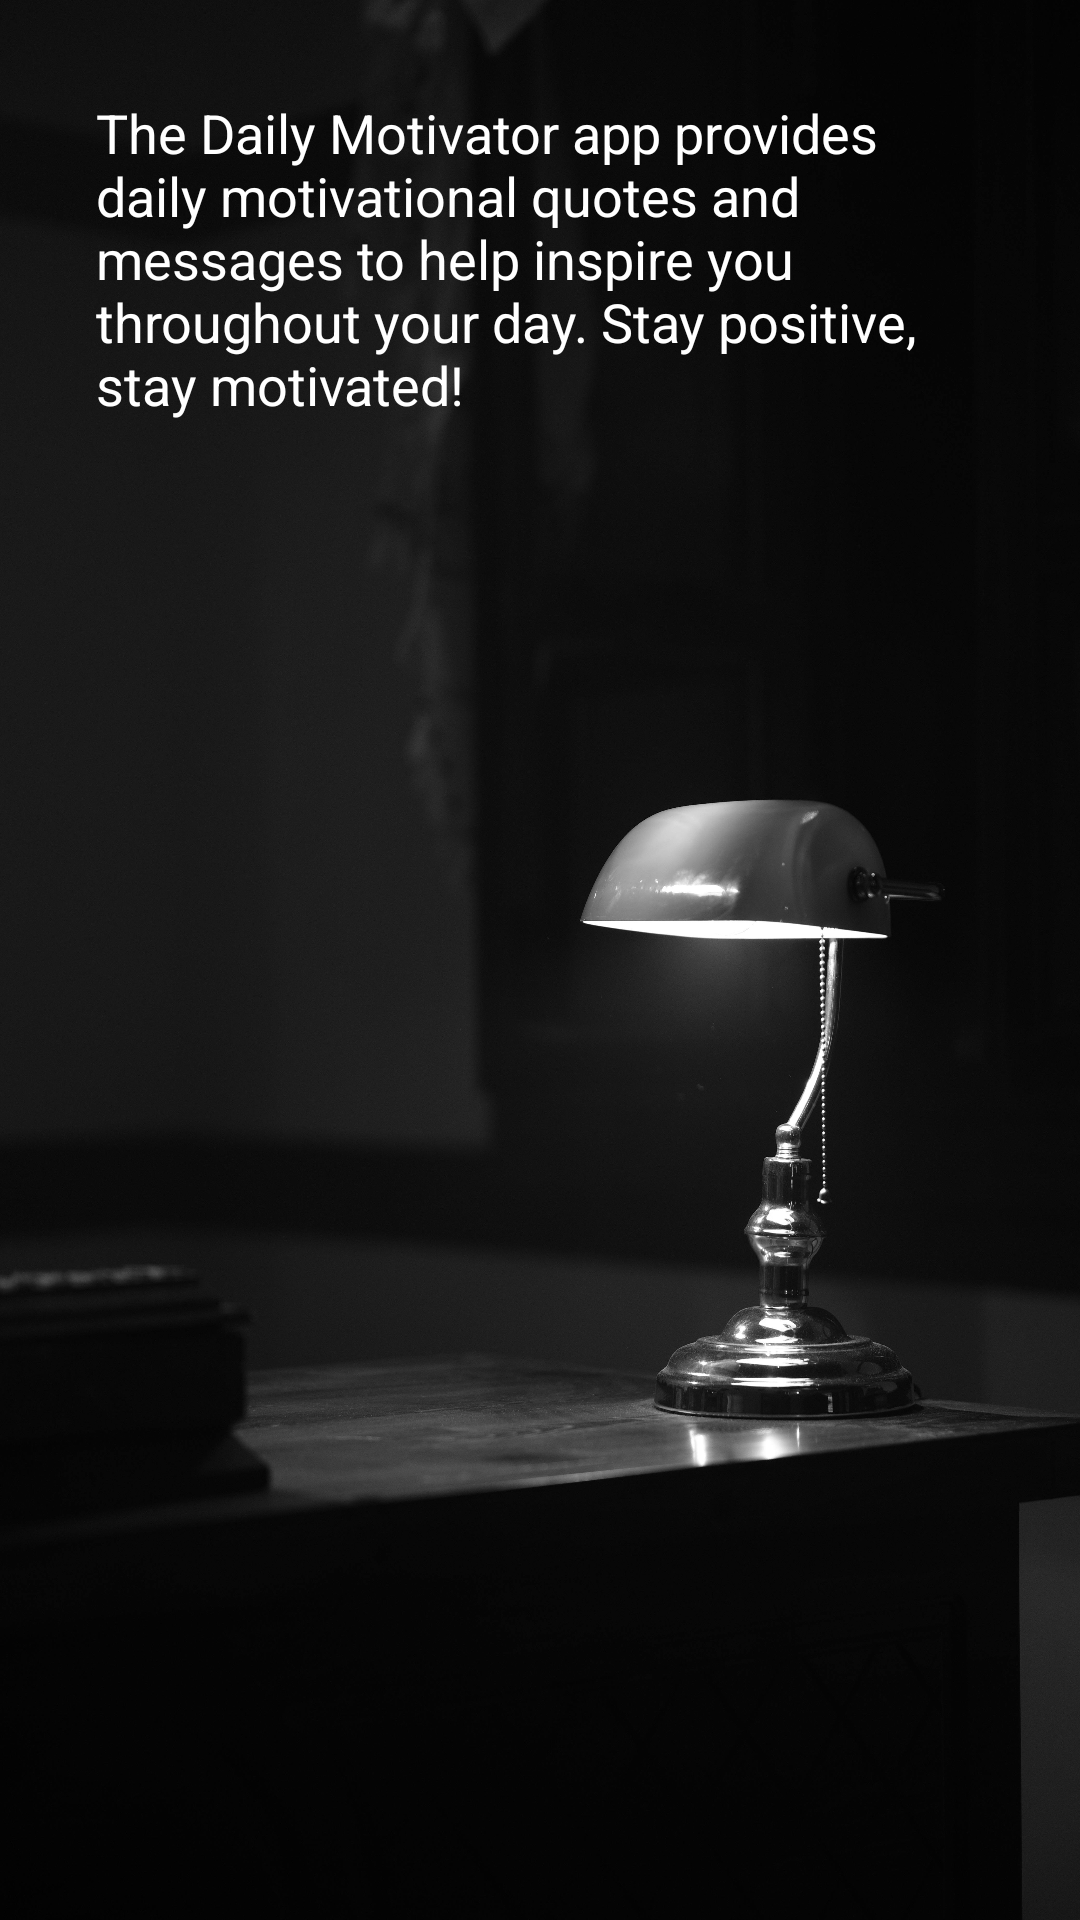

Produce the Android XML layout that renders to this screen, including the resource entries it uses.
<!-- AndroidManifest.xml: application theme Theme.Assignmnet3 -->
<!-- res/layout/activity_about.xml -->
<?xml version="1.0" encoding="utf-8"?>
<LinearLayout xmlns:android="http://schemas.android.com/apk/res/android"
    android:layout_width="match_parent"
    android:layout_height="match_parent"
    android:orientation="vertical"
    android:padding="16dp"
    android:background="@drawable/background_about">

    <TextView
        android:id="@+id/textViewAbout"
        android:layout_width="match_parent"
        android:layout_height="wrap_content"
        android:textSize="18sp"
        android:text="The Daily Motivator app provides daily motivational quotes and messages to help inspire you throughout your day. Stay positive, stay motivated!"
        android:padding="16dp" />

</LinearLayout>
<!-- resources referenced by this layout -->
<resources>
  <!-- drawable background_about: jpg bitmap (drawable, 779990 bytes) -->
  <style name="Theme.Assignmnet3" parent="Theme.AppCompat.Light.DarkActionBar">
          <item name="colorPrimary">@color/purple_500</item>
          <item name="colorPrimaryDark">@color/purple_700</item>
          <item name="colorAccent">@color/teal_200</item>
          <item name="android:textColor">@color/white</item>
  
  
  
  
      </style>
  <color name="purple_500">#6200EE</color>
  <color name="purple_700">#3700B3</color>
  <color name="teal_200">#03DAC5</color>
  <color name="white">#FFFFFFFF</color>
</resources>
